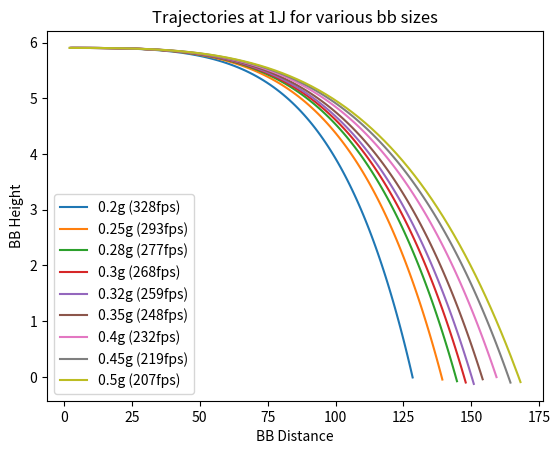

Recreate this plot in Python. (Note: this script raises an exception after producing the figure.)
from math import pi, sqrt, atan2, cos, sin, radians, degrees
import matplotlib.pyplot as plt
import os

RAD = 1.571
AIR_DENSITY = 1.225
BB_DIAMETER = 6e-3
BB_RADIUS = BB_DIAMETER/2
INITIAL_POSITION = [0, 1.8]
SPHERE_DRAG_COEF = 0.47
SPHERE_FRONTAL_AREA = pi*BB_RADIUS**2
TIMESTEP = 1/100
GRAVITY = 9.81
M_TO_FEET = 3.28084

def calc_vortex_strength(angular_velocity: float) -> float:
    return 2*pi*BB_RADIUS**2*angular_velocity


def get_intiial_velocity(mass: float, energy: float) -> float:
    angle = radians(0)
    velocity = sqrt(energy/(0.5*mass))
    velocity_x = cos(angle) * velocity
    velocity_y = sin(angle) * velocity
    # calculates velocity according to mass and energy
    return [velocity_x, velocity_y]


def get_initial_hop_angular_velocity(component_velocity: float, mass: float) -> float:
    # Gets initial hop spin for straight flight
    # Gets hop spin according to magnus effect https://www.fxsolver.com/browse/formulas/Magnus+effect
    # G     = F/(diameter * air density * velocity)
    # omega = G/(2*pi*r^2)
    F = mass * GRAVITY
    G = F/(BB_DIAMETER * AIR_DENSITY * component_velocity)
    angular_velocity = G/(2*pi*BB_RADIUS**2)
    return angular_velocity


def calc_magnus_effect(velocity: list, mass: float, angular_velocity: float) -> float:
    G = calc_vortex_strength(angular_velocity)
    speed = sqrt(velocity[0]**2 + velocity[1]**2)
    direction = atan2(velocity[0], velocity[1])
    F = AIR_DENSITY*speed*G*BB_DIAMETER
    delta_speed = F/mass
    delta_X = cos(direction) * delta_speed
    delta_Y = sin(direction) * delta_speed
    #print("Magnus delta ", delta_X, delta_Y, velocity)
    return [delta_X, delta_Y]


def calc_drag(velocity: float, mass: float) -> float:
    # https://www.engineeringtoolbox.com/drag-coefficient-d_627.html
    speed = sqrt(velocity[0]**2 + velocity[1]**2)
    direction = atan2(velocity[0], velocity[1])
    F = SPHERE_DRAG_COEF*0.5*AIR_DENSITY*speed**2*SPHERE_FRONTAL_AREA
    delta_speed = F/mass
    delta_X = sin(direction) * delta_speed
    delta_Y = cos(direction) * delta_speed
    #print("Drag delta ", delta_X, delta_Y, velocity)
    return [-delta_X, -delta_Y]


def update_position(position: list, velocity: list) -> list:
    return [position[0] + velocity[0]*TIMESTEP, position[1] + velocity[1]*TIMESTEP]


def update_velocity(velocity: list, deltas: list) -> list:
    for delta in deltas:
        velocity[0] += delta[0]*TIMESTEP
        velocity[1] += delta[1]*TIMESTEP
    velocity[1] += -GRAVITY * TIMESTEP  # Gravity
    return velocity


def calc_bb(mass: float, energy: float):
    velocity = get_intiial_velocity(mass, energy)
    position = INITIAL_POSITION.copy()
    angular_velocity = get_initial_hop_angular_velocity(velocity[0], mass)
    flight_time = 0
    points = []
    while position[1] > 0:
        delta_magnus = calc_magnus_effect(velocity, mass, angular_velocity)
        delta_drag = calc_drag(velocity, mass)
        velocity = update_velocity(velocity, [delta_magnus, delta_drag])
        position = update_position(position, velocity)
        flight_time += TIMESTEP
        points.append((flight_time, position, velocity))
    #[print(result) for result in results]
    #return [mass, energy, round(flight_time, 2), round(position[0], 2)]
    return {
        "mass" : mass,
        "energy" : energy,
        "time" : flight_time,
        "summary" : (mass, energy, round(flight_time, 2), round(position[0], 2)),
        "points" : points
    }

def get_bb_fps(result):
    return f' ({round(sqrt(result["energy"]/(0.5*result["mass"])) * M_TO_FEET)}fps)'

def get_plot_label(subject, result):
    fps = get_bb_fps(result)
    if subject == "J":
        label = f'{round(result["mass"]*1000, 2)}g'
    else:
        label = f'{round(result["energy"], 2)}J'
    return label + fps

    
def plot_trajectory(results, title, subject, directory):
    fig, ax = plt.subplots()
    ax.set_title(title)
    ax.set_ylabel('BB Height')
    ax.set_xlabel('BB Distance')
    for result in results:
        points = result["points"]
        positions_x = [point[1][0]*M_TO_FEET for point in points]
        positions_y = [point[1][1]*M_TO_FEET for point in points]
        trajectory = ax.plot(positions_x, positions_y)
        label = get_plot_label(subject, result)
        trajectory[0].set_label(label)
    ax.legend(loc='lower left')
    directory = "trajectory/"+directory
    fig.savefig(directory)

def plot_time_to_target(results, title, subject, directory):
    fig, ax = plt.subplots()
    ax.set_title(title)
    ax.set_ylabel('BB Height')
    ax.set_xlabel('BB Distance')
    for result in results:
        points = result["points"]
        positions_x = [point[1][0]*M_TO_FEET for point in points]
        positions_y = [point[1][1]*M_TO_FEET for point in points]
        trajectory = ax.plot(positions_x, positions_y)
        label = get_plot_label(subject, result)
        trajectory[0].set_label(label)
    ax.legend(loc='lower left')
    directory = "trajectory/"+directory
    # if not os.path.exists(directory):
    #     os.makedirs(directory)
    fig.savefig(directory)

def plot_energy_trajectories(energy, results):
    series = [result for result in results if result["energy"] == energy]
    trajectory_title = f'Trajectories at {energy}J for various bb sizes'
    subject = "J"
    directory = f'energy/{energy}J.png'
    plot_trajectory(series, trajectory_title, subject, directory)

def plot_mass_trajectories(mass, results):
    series = [result for result in results if result["mass"] == mass]
    mass_g = round(mass*1000, 2)
    trajectory_title = f'Trajectories for {mass_g}g bbs at various energy levels'
    subject = "M"
    directory = f'mass/{mass_g}g.png'
    plot_trajectory(series, trajectory_title, subject, directory)

def main():
    results = []
    energies = (1, 1.138, 1.486, 1.881, 2.322)
    masses = (0.0002, 0.00025, 0.00028, 0.0003, 0.00032, 0.00035, 0.0004, 0.00045, 0.0005)
    for energy in energies:
        for mass in masses:
            result = calc_bb(mass, energy)
            results.append(result)
            print(result["summary"])
    #test_results = [result for result in results if result["energy"] == 1]
    for energy in energies:
        plot_energy_trajectories(energy, results)
    for mass in masses:
        plot_mass_trajectories(mass, results)


main()
